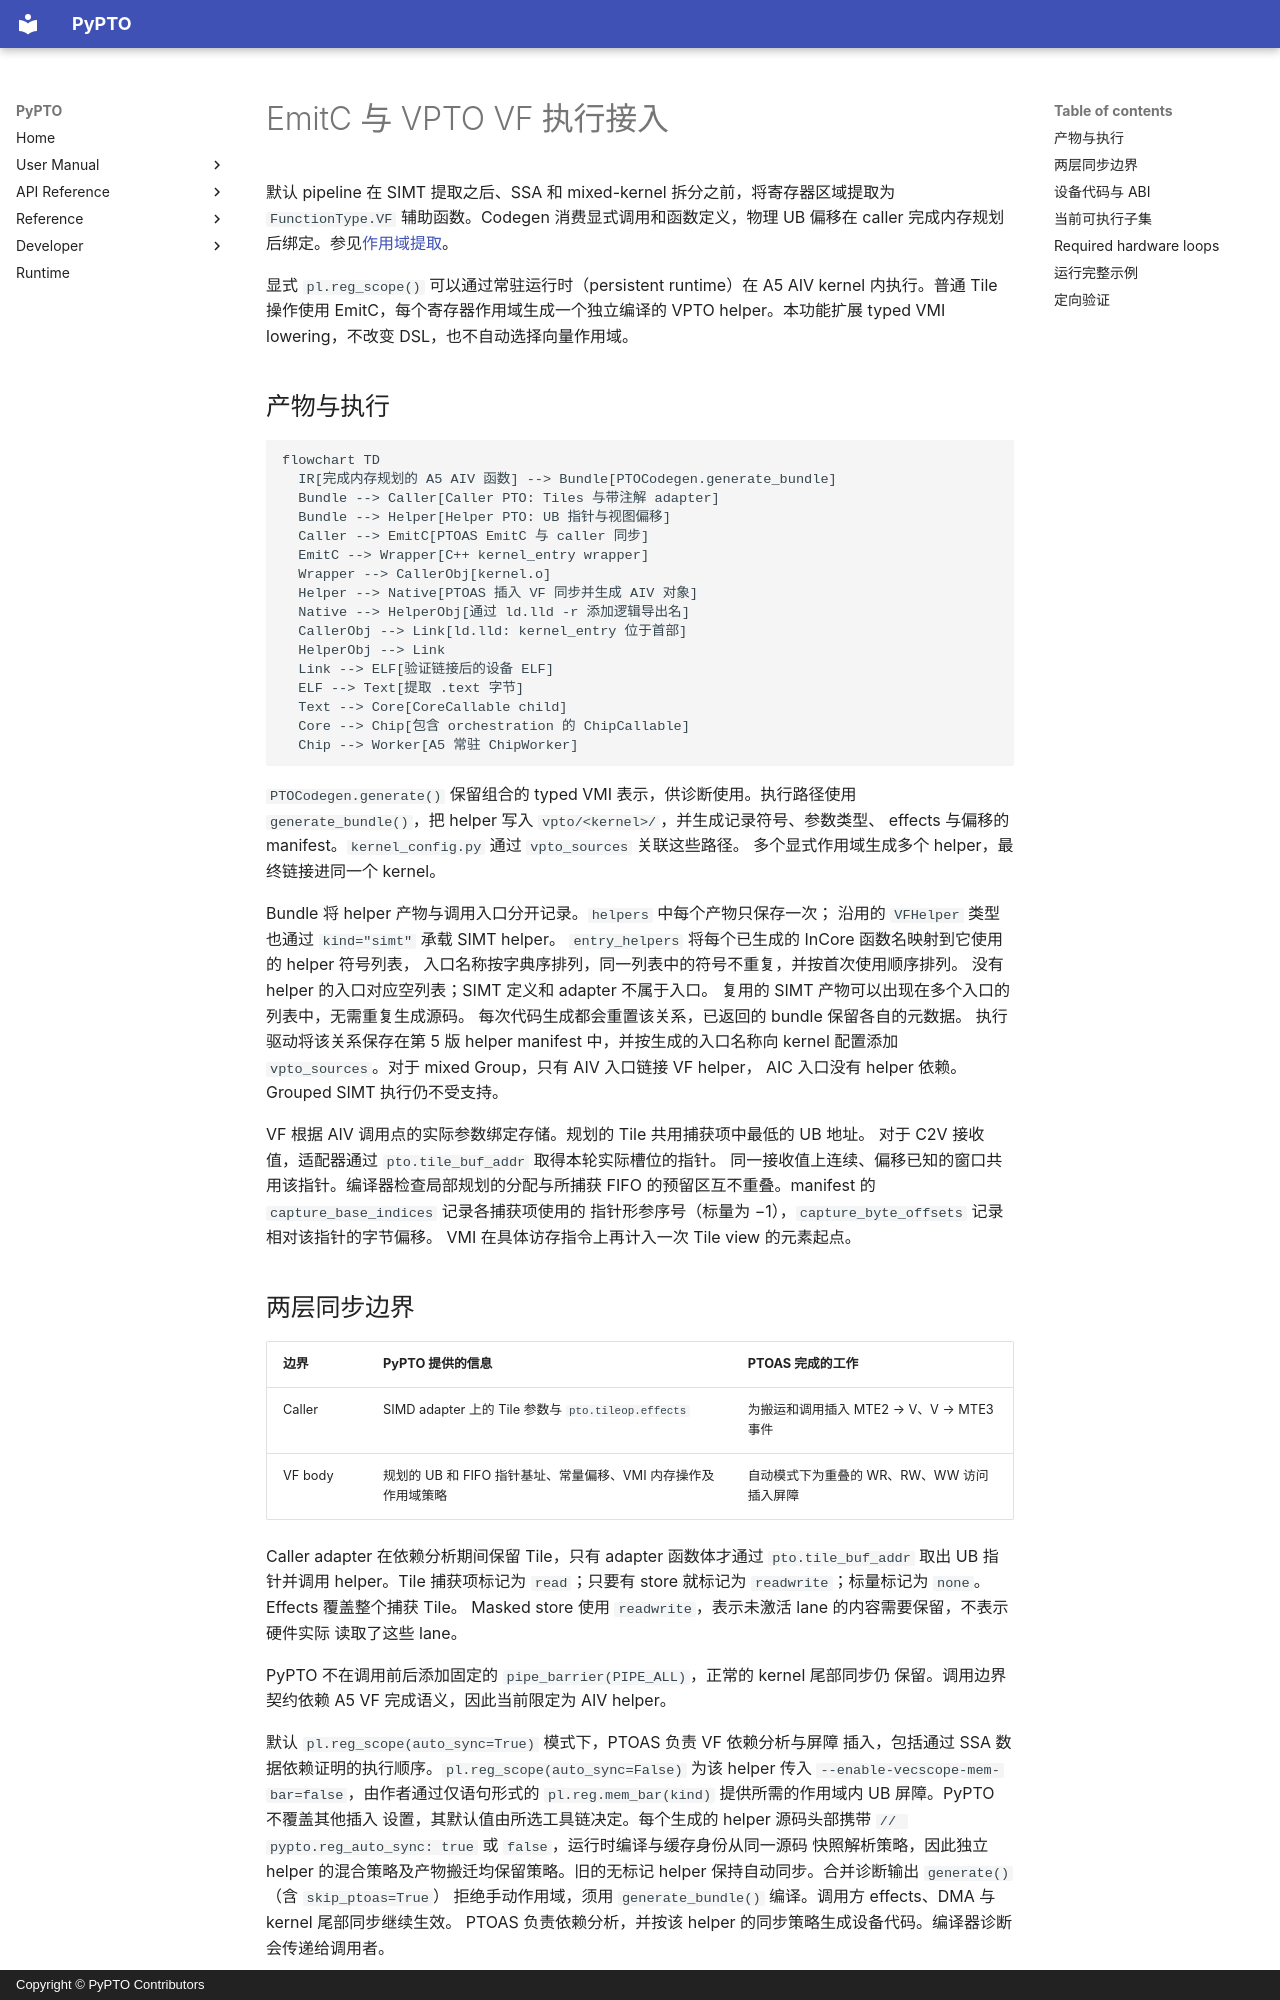

repository: hw-native-sys/pypto · page: zh/dev/codegen/03-vpto-vf-integration/index.html · generator: mkdocs · copyright: Copyright © PyPTO Contributors

# EmitC 与 VPTO VF 执行接入

默认 pipeline 在 SIMT 提取之后、SSA 和 mixed-kernel 拆分之前，将寄存器区域提取为
`FunctionType.VF` 辅助函数。Codegen 消费显式调用和函数定义，物理 UB 偏移在 caller
完成内存规划后绑定。参见[作用域提取](../passes/01-outline_simt_scopes.md#outlineregscopes)。

显式 `pl.reg_scope()` 可以通过常驻运行时（persistent runtime）在 A5 AIV
kernel 内执行。普通 Tile 操作使用 EmitC，每个寄存器作用域生成一个独立编译的
VPTO helper。本功能扩展 typed VMI lowering，不改变 DSL，也不自动选择向量作用域。

## 产物与执行

```mermaid
flowchart TD
  IR[完成内存规划的 A5 AIV 函数] --> Bundle[PTOCodegen.generate_bundle]
  Bundle --> Caller[Caller PTO: Tiles 与带注解 adapter]
  Bundle --> Helper[Helper PTO: UB 指针与视图偏移]
  Caller --> EmitC[PTOAS EmitC 与 caller 同步]
  EmitC --> Wrapper[C++ kernel_entry wrapper]
  Wrapper --> CallerObj[kernel.o]
  Helper --> Native[PTOAS 插入 VF 同步并生成 AIV 对象]
  Native --> HelperObj[通过 ld.lld -r 添加逻辑导出名]
  CallerObj --> Link[ld.lld: kernel_entry 位于首部]
  HelperObj --> Link
  Link --> ELF[验证链接后的设备 ELF]
  ELF --> Text[提取 .text 字节]
  Text --> Core[CoreCallable child]
  Core --> Chip[包含 orchestration 的 ChipCallable]
  Chip --> Worker[A5 常驻 ChipWorker]
```

`PTOCodegen.generate()` 保留组合的 typed VMI 表示，供诊断使用。执行路径使用
`generate_bundle()`，把 helper 写入 `vpto/<kernel>/`，并生成记录符号、参数类型、
effects 与偏移的 manifest。`kernel_config.py` 通过 `vpto_sources` 关联这些路径。
多个显式作用域生成多个 helper，最终链接进同一个 kernel。

Bundle 将 helper 产物与调用入口分开记录。`helpers` 中每个产物只保存一次；
沿用的 `VFHelper` 类型也通过 `kind="simt"` 承载 SIMT helper。
`entry_helpers` 将每个已生成的 InCore 函数名映射到它使用的 helper 符号列表，
入口名称按字典序排列，同一列表中的符号不重复，并按首次使用顺序排列。
没有 helper 的入口对应空列表；SIMT 定义和 adapter 不属于入口。
复用的 SIMT 产物可以出现在多个入口的列表中，无需重复生成源码。
每次代码生成都会重置该关系，已返回的 bundle 保留各自的元数据。
执行驱动将该关系保存在第 5 版 helper manifest 中，并按生成的入口名称向
kernel 配置添加 `vpto_sources`。对于 mixed Group，只有 AIV 入口链接 VF helper，
AIC 入口没有 helper 依赖。Grouped SIMT 执行仍不受支持。

VF 根据 AIV 调用点的实际参数绑定存储。规划的 Tile 共用捕获项中最低的 UB 地址。
对于 C2V 接收值，适配器通过 `pto.tile_buf_addr` 取得本轮实际槽位的指针。
同一接收值上连续、偏移已知的窗口共用该指针。编译器检查局部规划的分配与所捕获
FIFO 的预留区互不重叠。manifest 的 `capture_base_indices` 记录各捕获项使用的
指针形参序号（标量为 −1），`capture_byte_offsets` 记录相对该指针的字节偏移。
VMI 在具体访存指令上再计入一次 Tile view 的元素起点。
